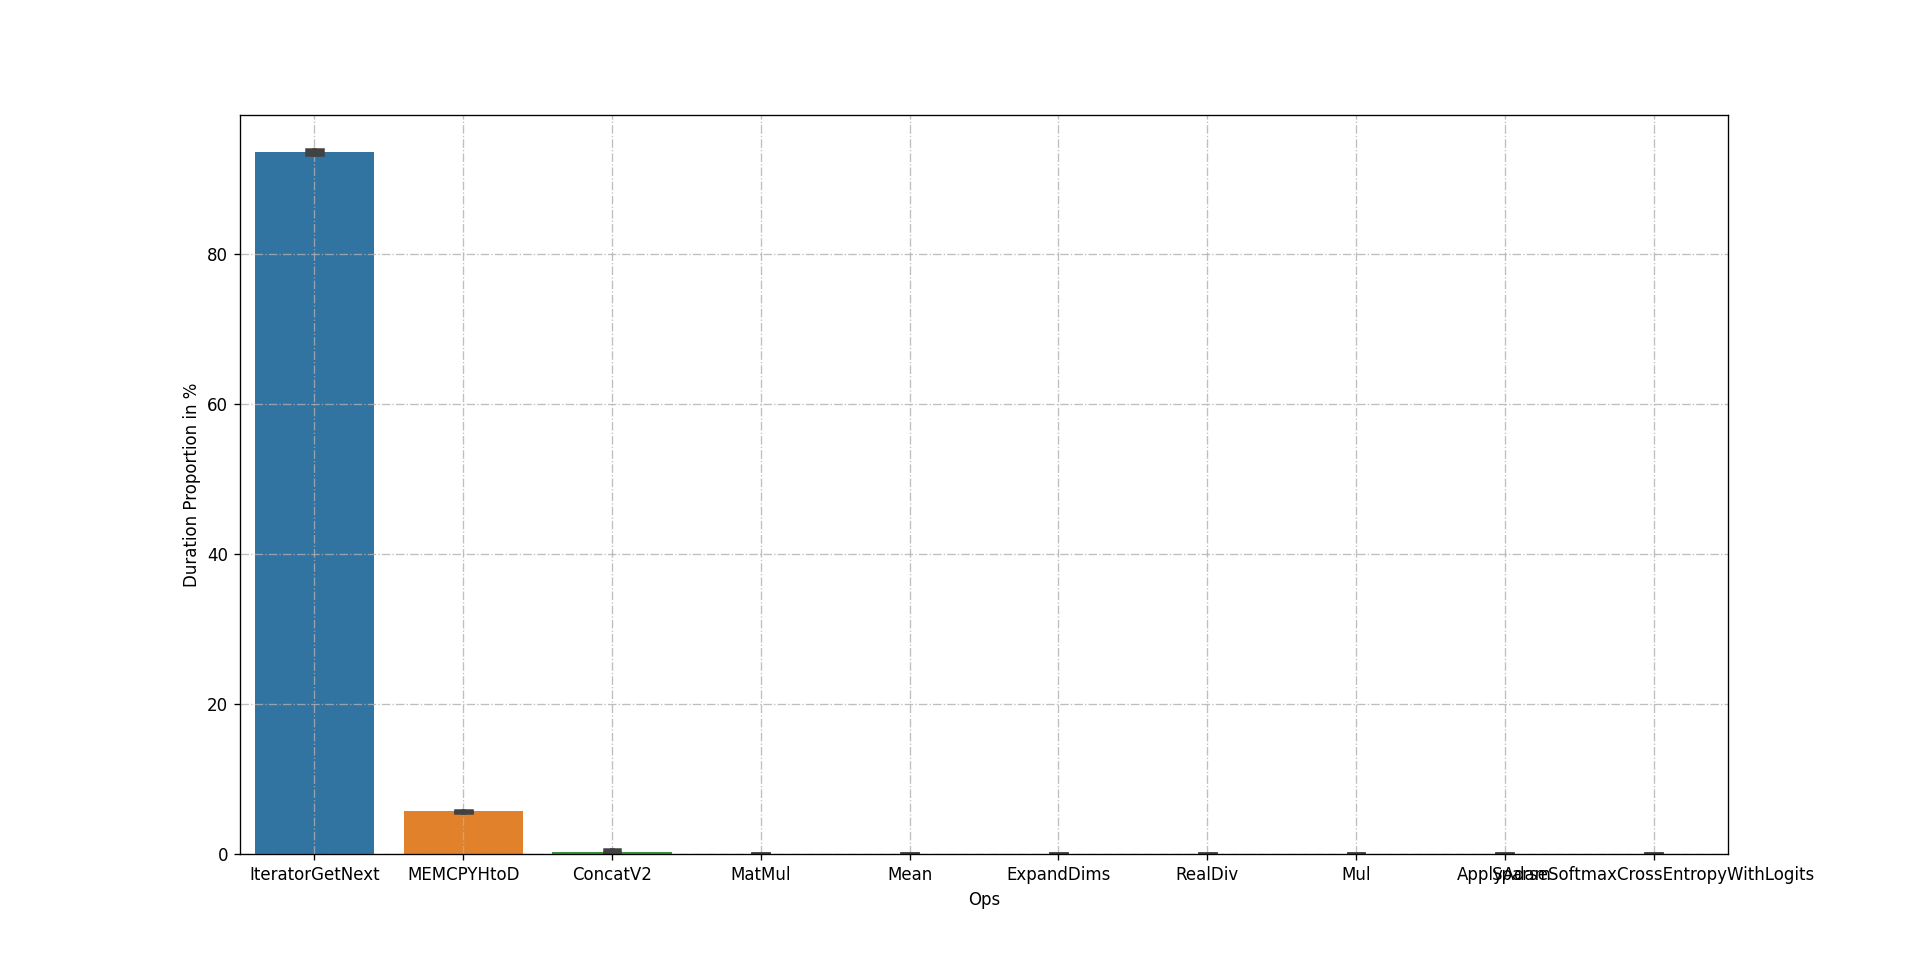

Values plotted in this chart, from the file beside it:
, IteratorGetNext, MEMCPYHtoD, ConcatV2, MatMul, Mean, ExpandDims, RealDiv, Mul, ApplyAdam, SparseSoftmaxCrossEntropyWithLogits, Reshape, Sub, RandomUniform, Cast, Shape, Add, Floor, Tile, Const, Relu, Slice, ReluGrad, Assign
ratio, 0.9028, 0.05385, 0.03482, 0.000906, 0.0006704, 0.004378, 0.0001992, 0.0001855, 0.0001477, 0.0001339, 0.0006732, 0.000136, 7.69321650634553e-05, 7.62452707325316e-05, 6.594185576867597e-05, 7.899284805622642e-05, 8.036663671807384e-05, 7.143701041606563e-05, 6.182048978313372e-05, 7.075011608514193e-05, 5.563844080482035e-05, 4.25874485172699e-05, 4.121365985542248e-05
ratio, 0.9372, 0.05795, 0.001664, 0.0007104, 0.0006258, 4.9270538644648376e-05, 0.0001838, 0.0001721, 0.0001191, 0.0001213, 6.986121151106859e-05, 8.162731029188014e-05, 8.67749785084852e-05, 9.780569611549602e-05, 7.280273620627148e-05, 6.32427809468621e-05, 6.471354329446354e-05, 5.515358803505415e-05, 6.250739977306136e-05, 5.0741300992249815e-05, 6.32427809468621e-05, 4.265210808044188e-05, 3.8975202211438266e-05
ratio, 0.939, 0.05605, 0.001719, 0.0007481, 0.0006318, 5.415768551715174e-05, 0.0001863, 0.0001769, 0.0001191, 0.0001242, 9.459542403662504e-05, 8.231968198607064e-05, 8.520809188031873e-05, 8.881860424812886e-05, 7.293234982976434e-05, 6.354501767345804e-05, 7.365445230332637e-05, 5.4879787990713764e-05, 6.0656607779209946e-05, 7.14881448826403e-05, 4.9102968202217576e-05, 4.404825088728342e-05, 4.04377385194733e-05
ratio, 0.9389, 0.05625, 0.001636, 0.0006951, 0.0006309, 6.0634759308879237e-05, 0.0001956, 0.0001819, 0.0001169, 0.0001169, 8.012450337244756e-05, 0.0001025, 0.0001032, 9.239582370876836e-05, 7.434976439064955e-05, 7.146239489975053e-05, 6.785318303612677e-05, 5.630370507253072e-05, 5.7747389817980224e-05, 5.486002032708122e-05, 4.2588699990760417e-05, 4.042317287258616e-05, 5.486002032708122e-05
ratio, 0.9385, 0.05658, 0.001734, 0.0007306, 0.0006292, 5.752416014726185e-05, 0.0001877, 0.0001798, 0.0001165, 0.0001158, 8.197192820984814e-05, 8.412908421537046e-05, 8.484813621721123e-05, 7.550046019328118e-05, 6.830994017487345e-05, 7.693856419696272e-05, 8.197192820984814e-05, 5.536700414173953e-05, 5.3209848136217214e-05, 4.81764841233318e-05, 4.2424068108605614e-05, 4.81764841233318e-05, 4.386217211228716e-05
ratio, 0.9383, 0.05674, 0.001677, 0.0007476, 0.0006181, 7.753820585369565e-05, 0.0001873, 0.0001895, 0.0001236, 0.0001295, 7.900119086980312e-05, 9.070507099866283e-05, 8.631611595034044e-05, 9.363104103087776e-05, 6.876029575705086e-05, 6.144537067651354e-05, 6.510283321678219e-05, 5.486193810402994e-05, 5.778790813624487e-05, 4.388955048322395e-05, 4.608402800738515e-05, 4.7547013023492614e-05, 4.315805797517022e-05
ratio, 0.9365, 0.05846, 0.001691, 0.0007897, 0.0006388, 6.200818358606026e-05, 0.0001972, 0.000186, 0.0001263, 0.0001307, 7.769700111988274e-05, 8.143243386603094e-05, 9.263873210447557e-05, 8.442078006294952e-05, 8.890329935832736e-05, 6.873196252912704e-05, 6.574361633220847e-05, 6.200818358606026e-05, 6.947904907835668e-05, 4.6319366052237785e-05, 4.781353915069707e-05, 4.5572279503008144e-05, 4.183684675685994e-05
ratio, 0.9363, 0.0587, 0.001679, 0.0007743, 0.0006363, 6.191696412919012e-05, 0.0001984, 0.0001977, 0.0001246, 0.0001373, 8.8026527316198e-05, 9.996232763025874e-05, 9.324843995359958e-05, 7.459875196287967e-05, 7.086881436473568e-05, 7.385276444325087e-05, 6.788486428622049e-05, 5.893301405067493e-05, 5.893301405067493e-05, 4.774320125624298e-05, 5.5949063972159746e-05, 4.6997213736614186e-05, 4.028332605995502e-05
ratio, 0.9357, 0.05905, 0.001822, 0.0007964, 0.000647, 5.9023232739813635e-05, 0.000183, 0.0001905, 0.0001293, 0.0001255, 7.247156425015092e-05, 0.0001009, 9.11498024589527e-05, 8.293137764707992e-05, 8.143711859037577e-05, 8.59198957604882e-05, 7.695434142026335e-05, 5.6781844154757425e-05, 5.528758509805328e-05, 7.396582330685506e-05, 4.557490122947635e-05, 4.4827771701124284e-05, 4.034499453101185e-05
ratio, 0.9378, 0.05722, 0.001665, 0.0007157, 0.0006288, 7.952385826197663e-05, 0.0001863, 0.000176, 0.0001237, 0.0001237, 9.056883857614005e-05, 8.467818240858622e-05, 9.056883857614005e-05, 9.645949474369387e-05, 7.952385826197663e-05, 6.258822178025938e-05, 6.258822178025938e-05, 6.921520996875744e-05, 5.3752237528928644e-05, 4.6388917319486366e-05, 4.786158136137482e-05, 4.417992125665368e-05, 4.4916253277597905e-05
ratio, 0.9367, 0.05806, 0.001713, 0.0007602, 0.0006523, 6.85026876135972e-05, 0.0002003, 0.0001966, 0.0001445, 0.0001348, 9.754187040631773e-05, 9.828646483690031e-05, 9.084052053107453e-05, 0.0001035, 9.456349268398742e-05, 7.669322635000554e-05, 7.073647090534492e-05, 7.222565976651008e-05, 5.6589176724275936e-05, 5.4355393432528205e-05, 4.542026026553727e-05, 4.690944912670242e-05, 4.09526936820418e-05
ratio, 0.9382, 0.05697, 0.001654, 0.000685, 0.000646, 9.63842656732956e-05, 0.0001744, 0.000167, 0.0001229, 0.0001207, 7.7990321842514e-05, 8.38763838683641e-05, 8.976244589421422e-05, 6.548244003758251e-05, 6.621819779081377e-05, 6.401092453111997e-05, 6.621819779081377e-05, 5.591758924557607e-05, 6.106789351819492e-05, 4.120243418095079e-05, 4.267394968741332e-05, 4.488122294710711e-05, 4.193819193418205e-05
ratio, 0.9364, 0.05874, 0.001644, 0.0007104, 0.000633, 9.010659386649628e-05, 0.0001832, 0.0001921, 0.0001221, 0.0001236, 8.191508533317843e-05, 8.712786349074434e-05, 8.712786349074434e-05, 8.86172286786203e-05, 7.223421161198462e-05, 6.851079864229469e-05, 6.478738567260476e-05, 5.734055973322491e-05, 6.106397270291483e-05, 4.095754266658922e-05, 4.468095563627915e-05, 4.3936273042341165e-05, 4.5425638230217136e-05
ratio, 0.9373, 0.05783, 0.001665, 0.0006848, 0.0006259, 5.448736592610482e-05, 0.0001752, 0.0001826, 0.0001208, 0.000123, 5.448736592610482e-05, 8.320368040067358e-05, 8.54126276679481e-05, 0.0001097, 6.405947075096107e-05, 6.33231549952029e-05, 8.099473313339906e-05, 5.5223681681863e-05, 5.816894470489569e-05, 4.049736656669953e-05, 5.3014734414588474e-05, 5.375105017034665e-05, 5.2278418658830304e-05
ratio, 0.9374, 0.05738, 0.001739, 0.0008219, 0.0006341, 4.731942724565262e-05, 0.000222, 0.000198, 0.000139, 0.0001223, 8.080702191180677e-05, 9.463885449130524e-05, 7.571108359304418e-05, 8.444697785378006e-05, 9.245488092612127e-05, 6.624719814391366e-05, 6.988715408588694e-05, 6.551920695551901e-05, 5.678331269478314e-05, 6.187925101354573e-05, 5.1687374376020556e-05, 4.731942724565262e-05, 4.877540962244193e-05
ratio, 0.9365, 0.05856, 0.001705, 0.0006934, 0.0006346, 6.33085337669099e-05, 0.0001788, 0.0001802, 0.0001341, 0.0001229, 6.554295260574201e-05, 8.565272215523104e-05, 7.448062796107046e-05, 9.310078495133809e-05, 6.47981463261313e-05, 8.490791587562033e-05, 5.958450236885637e-05, 5.6605277250413556e-05, 5.2136439572749325e-05, 4.2453957937810166e-05, 4.319876421742087e-05, 4.617798933586369e-05, 4.1709151658199464e-05
ratio, 0.9377, 0.05729, 0.001758, 0.0007474, 0.000633, 5.287008516429198e-05, 0.0002042, 0.0001898, 0.0001195, 0.0001202, 9.053096774707531e-05, 8.61854812952157e-05, 9.560070194091153e-05, 8.546123355323909e-05, 7.604601290754326e-05, 6.735504000382403e-05, 6.300955355196442e-05, 5.7215571616151595e-05, 5.7215571616151595e-05, 7.966725161742627e-05, 3.9833625808713135e-05, 4.635185548650256e-05, 4.345486451859615e-05
ratio, 0.9375, 0.05748, 0.001795, 0.000754, 0.0006342, 5.845171632505292e-05, 0.0001783, 0.0001819, 0.0001169, 0.0001286, 7.817917058475827e-05, 8.183240285507409e-05, 8.840822094164254e-05, 6.941141313600033e-05, 7.01420595900635e-05, 8.183240285507409e-05, 6.502753441162137e-05, 5.552913050880027e-05, 5.772106987098976e-05, 6.0643655687242405e-05, 4.3838787243789684e-05, 4.2377494335663364e-05, 4.3108140789726524e-05
ratio, 0.9371, 0.05783, 0.001755, 0.0007682, 0.000649, 6.29060679193115e-05, 0.0001939, 0.0001843, 0.000134, 0.0001192, 8.4368138150606e-05, 8.584828092517804e-05, 9.990963728361238e-05, 9.546920895989626e-05, 7.252699595402973e-05, 7.54872815031738e-05, 7.252699595402973e-05, 5.47652826591653e-05, 5.624542543373734e-05, 5.47652826591653e-05, 4.292414046258902e-05, 4.588442601173309e-05, 4.070392630073097e-05
ratio, 0.9376, 0.05739, 0.00172, 0.0007586, 0.0006404, 6.309679047659109e-05, 0.0001915, 0.0001835, 0.0001204, 0.0001182, 9.210680908651803e-05, 8.412905396878812e-05, 9.645831187800707e-05, 8.920580722552534e-05, 6.744829326808013e-05, 6.744829326808013e-05, 6.164628954609474e-05, 5.656953628935753e-05, 5.439378489361301e-05, 7.542604838581004e-05, 4.4965528845386754e-05, 4.351502791489041e-05, 4.133927651914589e-05
ratio, 0.9366, 0.05826, 0.00182, 0.0007725, 0.0006513, 5.2401524435205144e-05, 0.0001969, 0.0001939, 0.0001198, 0.0001235, 8.159665947767658e-05, 0.0001003, 8.833399833363153e-05, 7.111635459063554e-05, 6.961916817820111e-05, 8.75854051274143e-05, 6.662479535333224e-05, 5.839027008494287e-05, 6.43790157346806e-05, 6.363042252846339e-05, 4.266981275438133e-05, 4.416699916681576e-05, 4.117262634194689e-05
